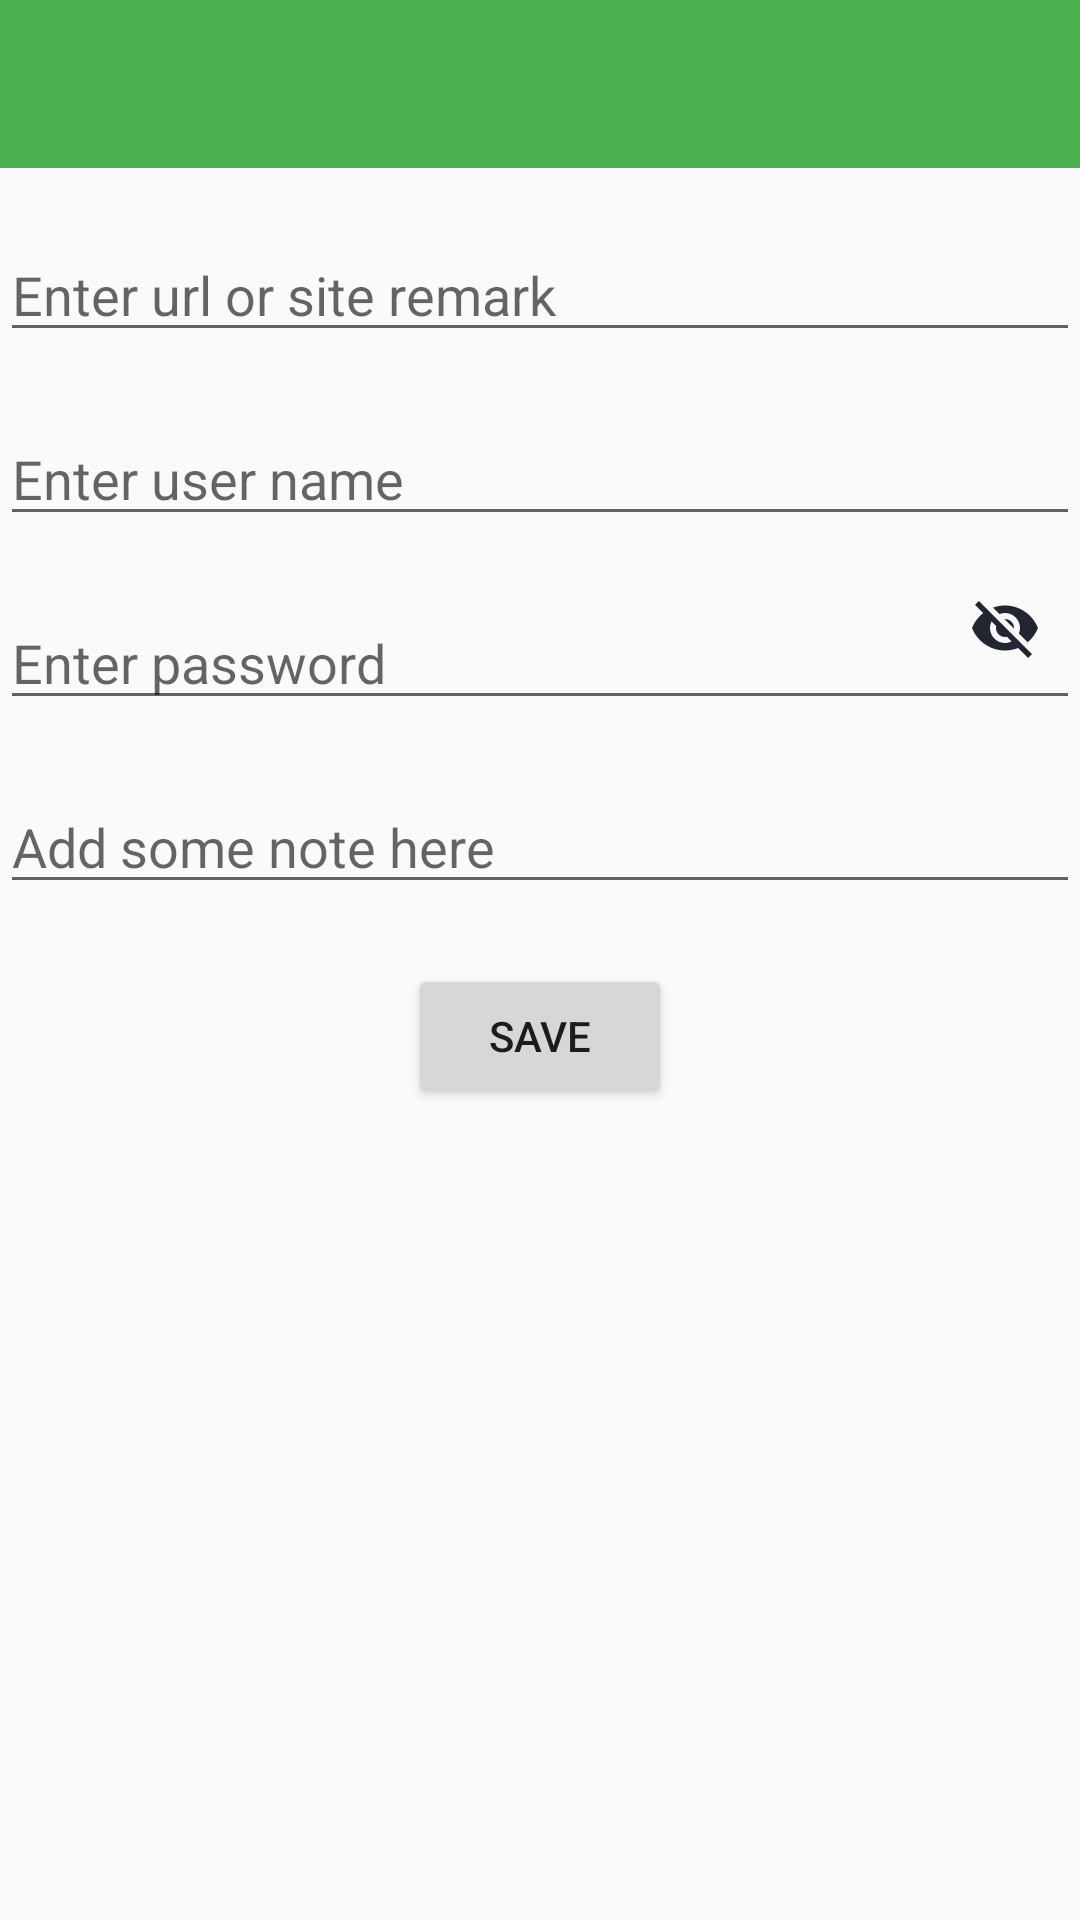

Write the Android layout XML for this screen, with the resource values it uses.
<!-- AndroidManifest.xml: application theme AppTheme -->
<!-- res/layout/activity_add_record.xml -->
<?xml version="1.0" encoding="utf-8"?>
<RelativeLayout xmlns:android="http://schemas.android.com/apk/res/android"
    xmlns:app="http://schemas.android.com/apk/res-auto"
    xmlns:tools="http://schemas.android.com/tools"
    android:layout_width="match_parent"
    android:layout_height="match_parent"
    tools:context=".views.activities.AddRecordActivity">

    <androidx.appcompat.widget.Toolbar
        android:id="@+id/toolbar"
        android:layout_width="match_parent"
        android:layout_height="?attr/actionBarSize"
        android:background="?attr/colorPrimary"
        app:titleTextColor="@color/colorWhite"
        app:popupTheme="@style/AppTheme.PopupOverlay" />

    <EditText
        android:id="@+id/etSiteUrl"
        android:layout_width="match_parent"
        android:layout_height="wrap_content"
        android:layout_below="@+id/toolbar"
        android:layout_marginTop="@dimen/dimen_20dp"
        android:hint="Enter url or site remark"
        android:maxLines="2"></EditText>

    <EditText
        android:id="@+id/etUserName"
        android:layout_width="match_parent"
        android:layout_height="wrap_content"
        android:layout_below="@+id/etSiteUrl"
        android:layout_marginTop="@dimen/dimen_20dp"
        android:hint="Enter user name"
        android:maxLines="1"></EditText>

    <RelativeLayout
        android:id="@+id/rlPasswordCnt"
        android:layout_width="match_parent"
        android:layout_height="wrap_content"
        android:layout_below="@+id/etUserName"
        android:layout_centerHorizontal="true"
        android:gravity="center_horizontal">

        <EditText
            android:id="@+id/etPassword"
            android:layout_width="match_parent"
            android:layout_height="wrap_content"
            android:layout_alignParentLeft="true"
            android:layout_marginTop="@dimen/dimen_20dp"
            android:hint="Enter password"
            android:inputType="textPassword"
            android:maxLines="1"></EditText>

        <ImageView
            android:id="@+id/ivPwdVisibility"
            android:layout_width="@dimen/dimen_50dp"
            android:layout_height="wrap_content"
            android:layout_alignParentRight="true"
            android:layout_centerVertical="true"
            android:src="@drawable/ic_visibility_off_black_24dp">

        </ImageView>
    </RelativeLayout>


    <EditText
        android:id="@+id/etNote"
        android:layout_width="match_parent"
        android:layout_height="wrap_content"
        android:layout_below="@+id/rlPasswordCnt"
        android:layout_marginTop="@dimen/dimen_20dp"
        android:hint="Add some note here"
        android:maxLines="3"></EditText>

    <Button
        android:id="@+id/btnSave"
        android:layout_width="wrap_content"
        android:layout_height="wrap_content"
        android:layout_below="@+id/etNote"
        android:layout_centerHorizontal="true"
        android:layout_marginTop="@dimen/dimen_20dp"
        android:text="@string/save"></Button>

</RelativeLayout>
<!-- resources referenced by this layout -->
<resources>
  <color name="colorWhite">#FFFFFF</color>
  <dimen name="dimen_20dp">20dp</dimen>
  <dimen name="dimen_50dp">50dp</dimen>
  <!-- drawable ic_visibility_off_black_24dp (drawable) -->
  <vector xmlns:android="http://schemas.android.com/apk/res/android"
      android:width="24dp"
      android:height="24dp"
      android:tint="#232531"
      android:viewportWidth="24.0"
      android:viewportHeight="24.0">
      <path
          android:fillColor="#FF000000"
          android:pathData="M12,7c2.76,0 5,2.24 5,5 0,0.65 -0.13,1.26 -0.36,1.83l2.92,2.92c1.51,-1.26 2.7,-2.89 3.43,-4.75 -1.73,-4.39 -6,-7.5 -11,-7.5 -1.4,0 -2.74,0.25 -3.98,0.7l2.16,2.16C10.74,7.13 11.35,7 12,7zM2,4.27l2.28,2.28 0.46,0.46C3.08,8.3 1.78,10.02 1,12c1.73,4.39 6,7.5 11,7.5 1.55,0 3.03,-0.3 4.38,-0.84l0.42,0.42L19.73,22 21,20.73 3.27,3 2,4.27zM7.53,9.8l1.55,1.55c-0.05,0.21 -0.08,0.43 -0.08,0.65 0,1.66 1.34,3 3,3 0.22,0 0.44,-0.03 0.65,-0.08l1.55,1.55c-0.67,0.33 -1.41,0.53 -2.2,0.53 -2.76,0 -5,-2.24 -5,-5 0,-0.79 0.2,-1.53 0.53,-2.2zM11.84,9.02l3.15,3.15 0.02,-0.16c0,-1.66 -1.34,-3 -3,-3l-0.17,0.01z" />
  </vector>
  <string name="save">Save</string>
  <style name="AppTheme.PopupOverlay" parent="ThemeOverlay.AppCompat.Light" />
  <style name="AppTheme" parent="Theme.AppCompat.Light.NoActionBar">
          
          <item name="colorPrimary">@color/colorPrimary</item>
          <item name="colorPrimaryDark">@color/colorPrimaryDark</item>
          <item name="colorAccent">@color/colorAccent</item>
      </style>
  <color name="colorPrimary">#4CAF50</color>
  <color name="colorPrimaryDark">#388E3C</color>
  <color name="colorAccent">#8BC34A</color>
</resources>
